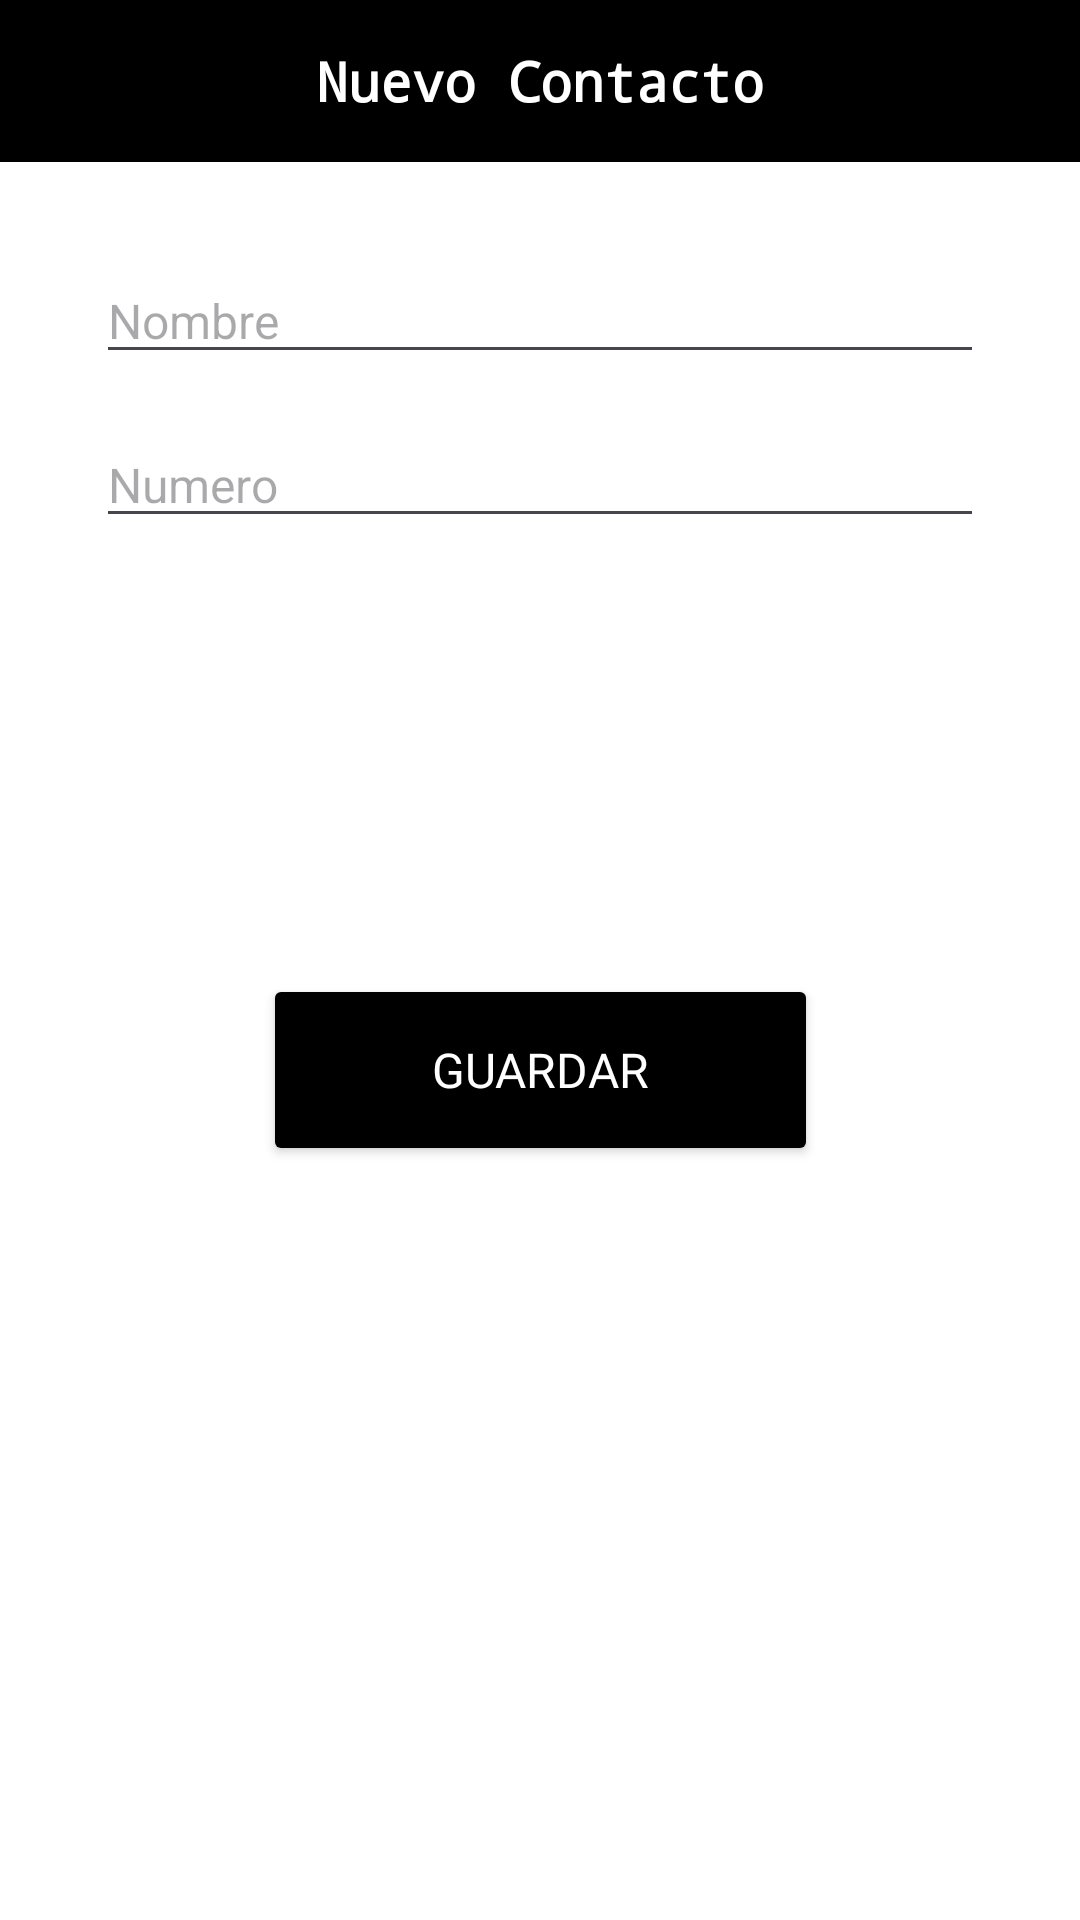

This screen was rendered from an Android layout file. Write that file and the resources it references.
<!-- AndroidManifest.xml: application theme Theme.Semana13 -->
<!-- res/layout/activity_registro.xml -->
<?xml version="1.0" encoding="utf-8"?>

<ScrollView xmlns:android="http://schemas.android.com/apk/res/android"
    xmlns:app="http://schemas.android.com/apk/res-auto"
    android:layout_width="match_parent"
    android:layout_height="match_parent"
    android:fillViewport="true"
    android:background="@color/white">

    <androidx.constraintlayout.widget.ConstraintLayout
        android:layout_width="match_parent"
        android:layout_height="wrap_content"
        android:background="@color/white">

        <TextView
            android:id="@+id/tvTitulo"
            android:layout_width="0dp"
            android:layout_height="54dp"
            android:background="#000000"
            android:drawablePadding="8dp"
            android:fontFamily="monospace"
            android:gravity="center"
            android:paddingStart="16dp"
            android:paddingEnd="16dp"
            android:text="Nuevo Contacto"
            android:textColor="@color/white"
            android:textSize="18sp"
            android:textStyle="bold"
            app:layout_constraintEnd_toEndOf="parent"
            app:layout_constraintStart_toStartOf="parent"
            app:layout_constraintTop_toTopOf="parent" />


        <EditText
            android:id="@+id/etNombre"
            android:layout_width="0dp"
            android:layout_height="wrap_content"
            android:layout_marginStart="32dp"
            android:layout_marginEnd="32dp"
            android:layout_marginTop="32dp"
            android:hint="Nombre"
            android:textSize="16sp"
            app:layout_constraintEnd_toEndOf="parent"
            app:layout_constraintStart_toStartOf="parent"
            app:layout_constraintTop_toBottomOf="@id/tvTitulo" />

        <EditText
            android:id="@+id/etNumero"
            android:layout_width="0dp"
            android:layout_height="wrap_content"
            android:layout_marginStart="32dp"
            android:layout_marginEnd="32dp"
            android:layout_marginTop="16dp"
            android:hint="Numero"
            android:textSize="16sp"
            app:layout_constraintEnd_toEndOf="parent"
            app:layout_constraintStart_toStartOf="parent"
            app:layout_constraintTop_toBottomOf="@id/etNombre" />

        <Button
            android:id="@+id/btnIngresar"
            style="@style/botoneswsp"
            android:layout_width="185dp"
            android:layout_height="64dp"
            android:layout_marginTop="72dp"
            android:fontFamily="@font/baloo"
            android:text="GUARDAR"
            app:layout_constraintBottom_toBottomOf="parent"
            app:layout_constraintEnd_toEndOf="parent"
            app:layout_constraintStart_toStartOf="parent"
            app:layout_constraintTop_toBottomOf="@id/etNumero"
            app:layout_constraintVertical_bias="0.226" />

    </androidx.constraintlayout.widget.ConstraintLayout>
</ScrollView>
<!-- resources referenced by this layout -->
<resources>
  <style name="botoneswsp">
          <item name="android:backgroundTint">@color/black</item>
          <item name="android:textColor">@android:color/white</item>
          <item name="android:fontFamily">@font/baloo</item>
          <item name="android:textSize">16sp</item>
      </style>
  <style name="Theme.Semana13" parent="Base.Theme.Semana13" />
  <style name="Base.Theme.Semana13" parent="Theme.Material3.DayNight.NoActionBar">
          
          
      </style>
  <!-- not gathered from this repository: default colours our renderer supplied (Android Studio template values) -->
  <color name="black">#FF000000</color>
  <color name="white">#FFFFFFFF</color>
</resources>
